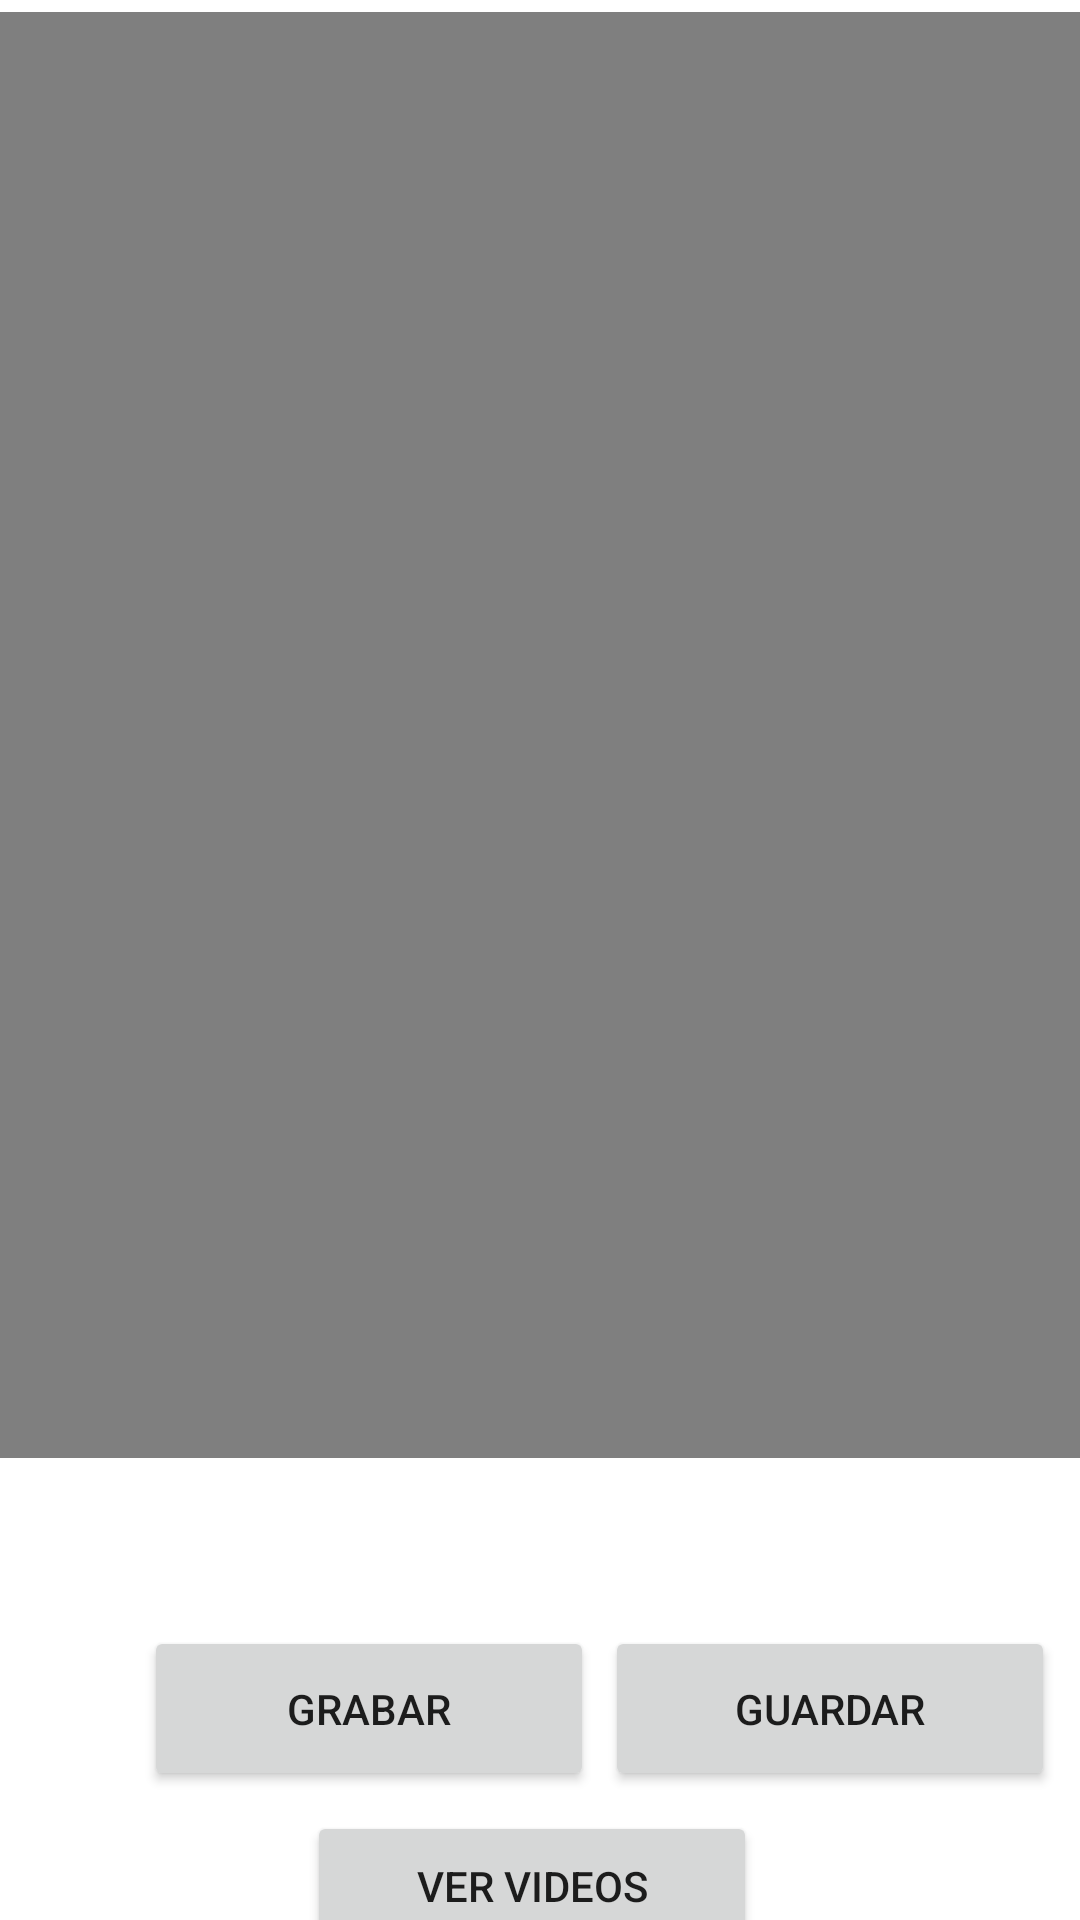

Write the Android layout XML for this screen, with the resource values it uses.
<!-- AndroidManifest.xml: application theme Theme.Ejercicio21GrabarVideos -->
<!-- res/layout/activity_main.xml -->
<?xml version="1.0" encoding="utf-8"?>
<androidx.constraintlayout.widget.ConstraintLayout xmlns:android="http://schemas.android.com/apk/res/android"
    xmlns:app="http://schemas.android.com/apk/res-auto"
    xmlns:tools="http://schemas.android.com/tools"
    android:layout_width="match_parent"
    android:layout_height="match_parent"
    tools:context=".MainActivity">

    <VideoView
        android:id="@+id/pantalla_video"
        android:layout_width="400dp"
        android:layout_height="482dp"
        android:layout_marginStart="21dp"
        android:layout_marginTop="4dp"
        android:layout_marginEnd="22dp"
        app:layout_constraintEnd_toEndOf="parent"
        app:layout_constraintHorizontal_bias="0.487"
        app:layout_constraintStart_toStartOf="parent"
        app:layout_constraintTop_toTopOf="parent" />

    <Button
        android:id="@+id/btngrabar"
        android:layout_width="150dp"
        android:layout_height="55dp"
        android:layout_marginStart="48dp"
        android:layout_marginTop="56dp"
        android:text="Grabar"
        app:layout_constraintStart_toStartOf="parent"
        app:layout_constraintTop_toBottomOf="@+id/pantalla_video" />

    <Button
        android:id="@+id/btnguardar"
        android:layout_width="150dp"
        android:layout_height="55dp"
        android:layout_marginTop="56dp"
        android:text="Guardar"
        app:layout_constraintEnd_toEndOf="parent"
        app:layout_constraintHorizontal_bias="0.301"
        app:layout_constraintStart_toEndOf="@+id/btngrabar"
        app:layout_constraintTop_toBottomOf="@+id/pantalla_video" />

    <Button
        android:id="@+id/btnlista"
        android:layout_width="150dp"
        android:layout_height="50dp"
        android:layout_marginStart="95dp"
        android:layout_marginTop="8dp"
        android:layout_marginEnd="100dp"
        android:text="Ver Videos"
        app:layout_constraintBottom_toBottomOf="parent"
        app:layout_constraintEnd_toEndOf="parent"
        app:layout_constraintHorizontal_bias="0.484"
        app:layout_constraintStart_toStartOf="parent"
        app:layout_constraintTop_toBottomOf="@+id/btnguardar"
        app:layout_constraintVertical_bias="0.096" />

</androidx.constraintlayout.widget.ConstraintLayout>
<!-- resources referenced by this layout -->
<resources>
  <style name="Theme.Ejercicio21GrabarVideos" parent="Theme.MaterialComponents.DayNight.DarkActionBar">
          
          <item name="colorPrimary">@color/purple_500</item>
          <item name="colorPrimaryVariant">@color/purple_700</item>
          <item name="colorOnPrimary">@color/white</item>
          
          <item name="colorSecondary">@color/teal_200</item>
          <item name="colorSecondaryVariant">@color/teal_700</item>
          <item name="colorOnSecondary">@color/black</item>
          
          <item name="android:statusBarColor">?attr/colorPrimaryVariant</item>
          
      </style>
  <!-- not gathered from this repository: default colours our renderer supplied (Android Studio template values) -->
  <color name="purple_500">#FF6200EE</color>
  <color name="purple_700">#FF3700B3</color>
  <color name="teal_200">#FF03DAC5</color>
  <color name="teal_700">#FF018786</color>
  <color name="black">#FF000000</color>
  <color name="white">#FFFFFFFF</color>
</resources>
